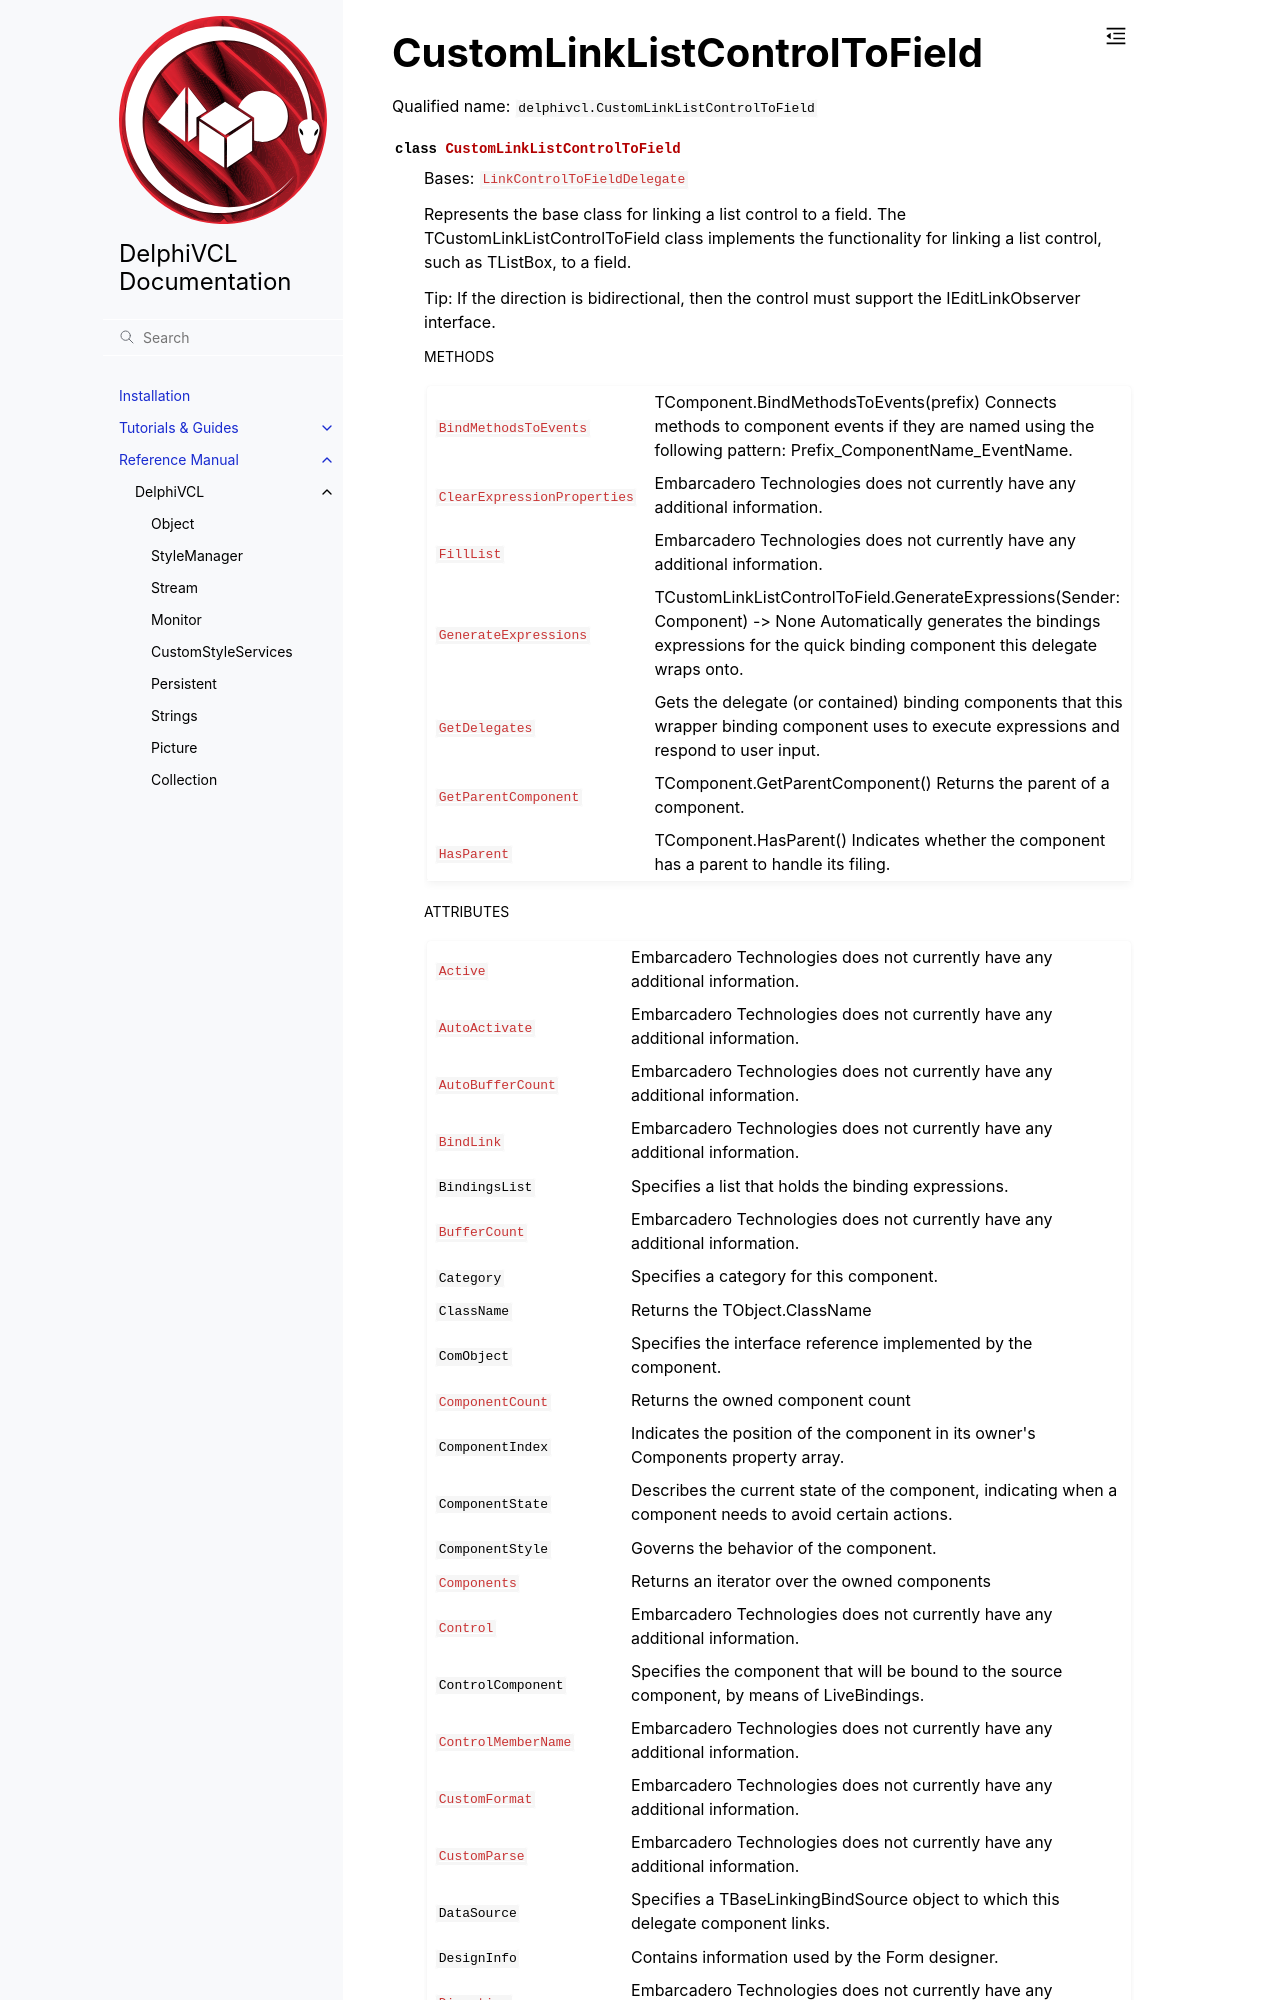

repository: Embarcadero/DelphiVCL4Python · page: reference/delphivcl.CustomLinkListControlToField.html · generator: sphinx

CustomLinkListControlToField
============================

Qualified name: ``delphivcl.CustomLinkListControlToField``

.. currentmodule:: delphivcl

.. autoclass:: CustomLinkListControlToField
   :show-inheritance:
   :members:

   
   .. rubric:: Methods
